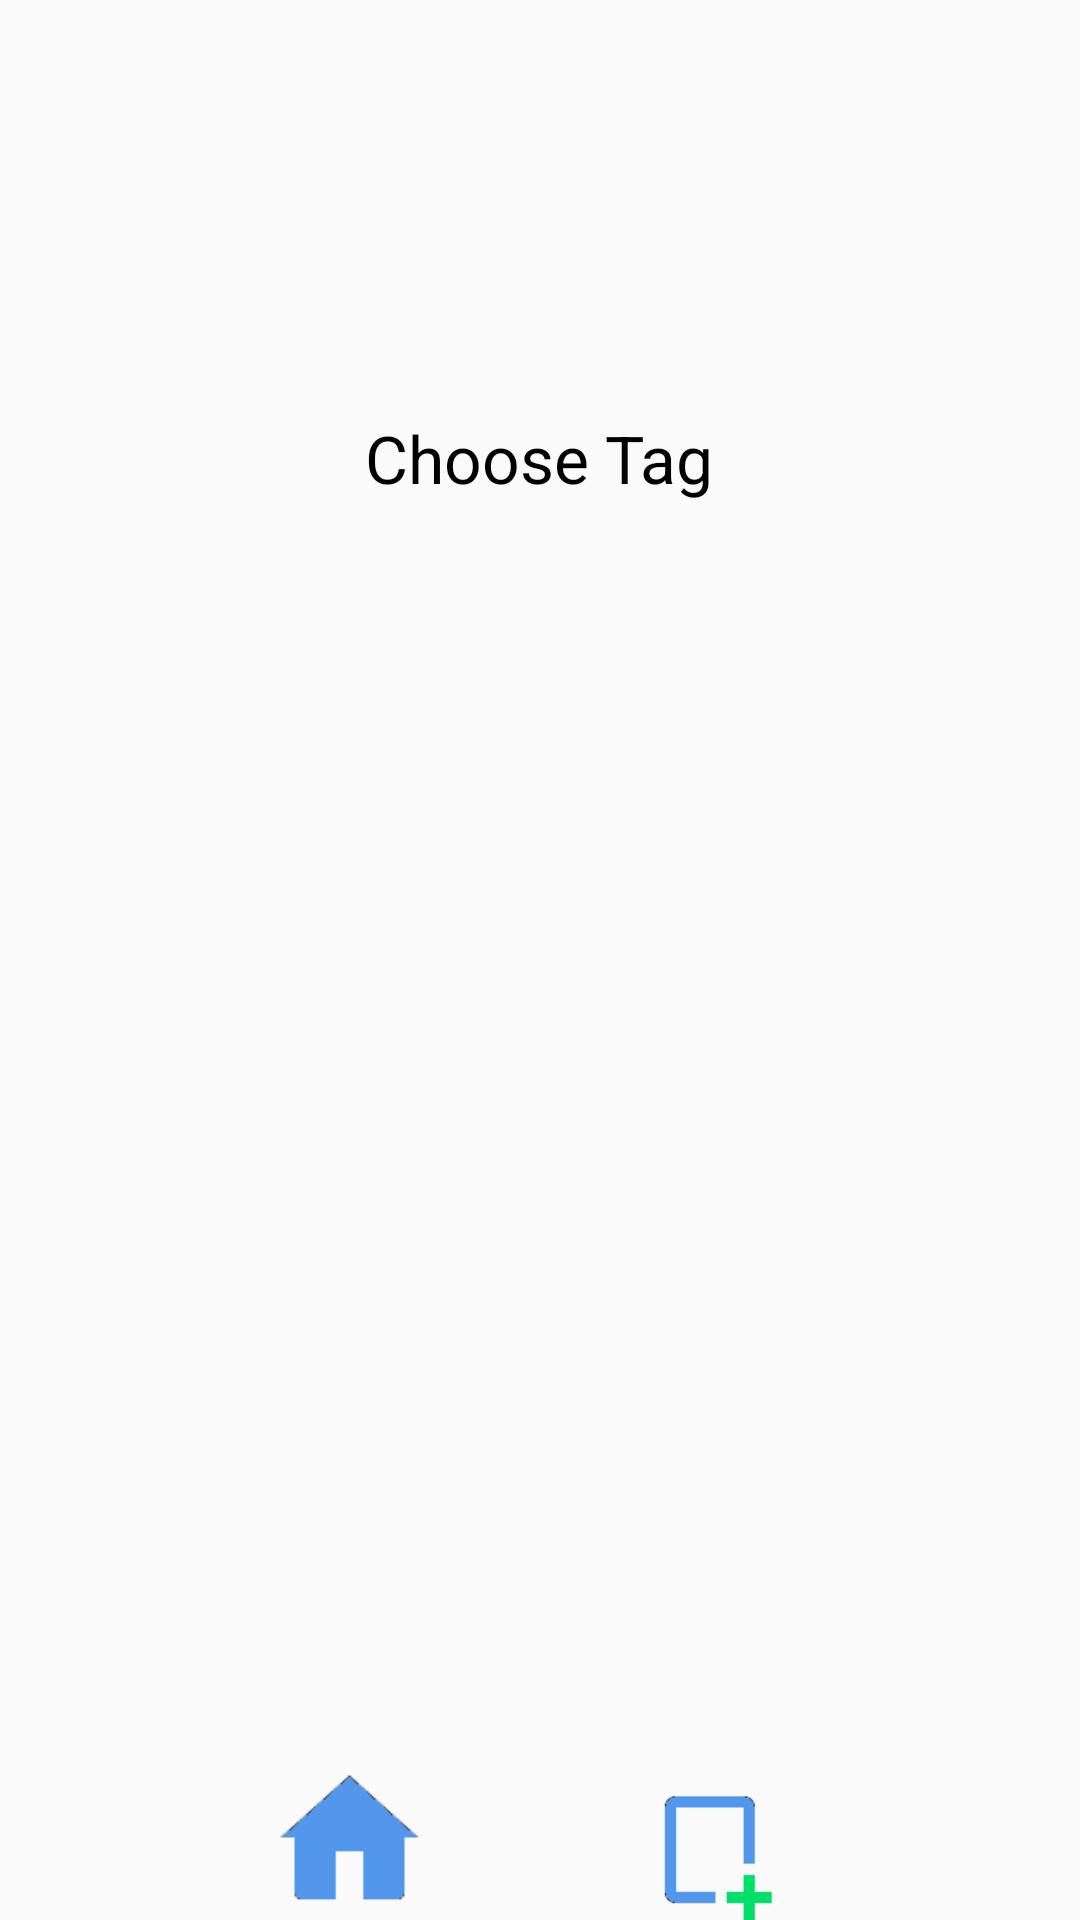

Layout XML and referenced resources for this Android screen:
<!-- AndroidManifest.xml: application theme AppTheme -->
<!-- res/layout/activity_camera.xml -->
<?xml version="1.0" encoding="utf-8"?>

<RelativeLayout xmlns:android="http://schemas.android.com/apk/res/android"
    xmlns:tools="http://schemas.android.com/tools"
    android:layout_width="match_parent"
    android:layout_height="match_parent"
    android:paddingBottom="@dimen/activity_vertical_margin"
    android:paddingLeft="@dimen/activity_horizontal_margin"
    android:paddingRight="@dimen/activity_horizontal_margin"
    android:paddingTop="@dimen/activity_vertical_margin"
    tools:context=".Camera_Main"
    android:id="@+id/cameraScreen">

    
        
        
        

    <RelativeLayout xmlns:android="http://schemas.android.com/apk/res/android"
        android:orientation="vertical" android:layout_width="match_parent"
        android:layout_height="match_parent">

        <ImageView
            android:layout_width="72dp"
            android:layout_height="128dp"
            android:id="@+id/foodPic"
            android:layout_alignParentTop="true"
            android:layout_centerHorizontal="true"
            android:layout_marginBottom="10dp" />

        <ImageButton
            android:layout_width="45dp"
            android:layout_height="45dp"
            android:id="@+id/addButton"
            android:src="@drawable/add"
            android:scaleType="centerCrop"
            android:background="@null"
            android:layout_alignParentBottom="true"
            android:layout_toEndOf="@+id/foodPic"/>

        <ImageButton
            android:layout_width="55dp"
            android:layout_height="55dp"
            android:id="@+id/backButton"
            android:src="@drawable/home_blue"
            android:background="@null"
            android:scaleType="centerCrop"
            android:layout_alignParentBottom="true"
            android:layout_toStartOf="@+id/foodPic"/>

        <ListView
            android:layout_width="wrap_content"
            android:layout_height="fill_parent"
            android:id="@+id/photoTags"
            android:layout_below="@+id/tagText"
            android:layout_alignParentStart="true"
            android:layout_above="@+id/addButton"
            android:layout_marginBottom="10dp"/>

        <TextView
            android:layout_width="wrap_content"
            android:layout_height="wrap_content"
            android:textAppearance="?android:attr/textAppearanceLarge"
            android:text="Choose Tag"
            android:id="@+id/tagText"
            android:layout_below="@+id/foodPic"
            android:layout_centerHorizontal="true"
            android:layout_marginBottom="10dp"/>
    </RelativeLayout>

</RelativeLayout>
<!-- resources referenced by this layout -->
<resources>
  <!-- drawable add: png bitmap (drawable, 370 bytes) -->
  <!-- drawable home_blue: png bitmap (drawable, 440 bytes) -->
  <style name="AppTheme" parent="Theme.AppCompat.Light.DarkActionBar">
          
          <item name="colorPrimary">@color/dwatBlue</item>
          <item name="colorPrimaryDark">@color/dwatGrey</item>
          <item name="colorAccent">@color/dwatGreen</item>
          <item name="android:textColorPrimary">@android:color/black</item>
      </style>
  <color name="dwatBlue">#5297eb</color>
  <color name="dwatGrey">#787878</color>
  <color name="dwatGreen">#00de64</color>
</resources>
